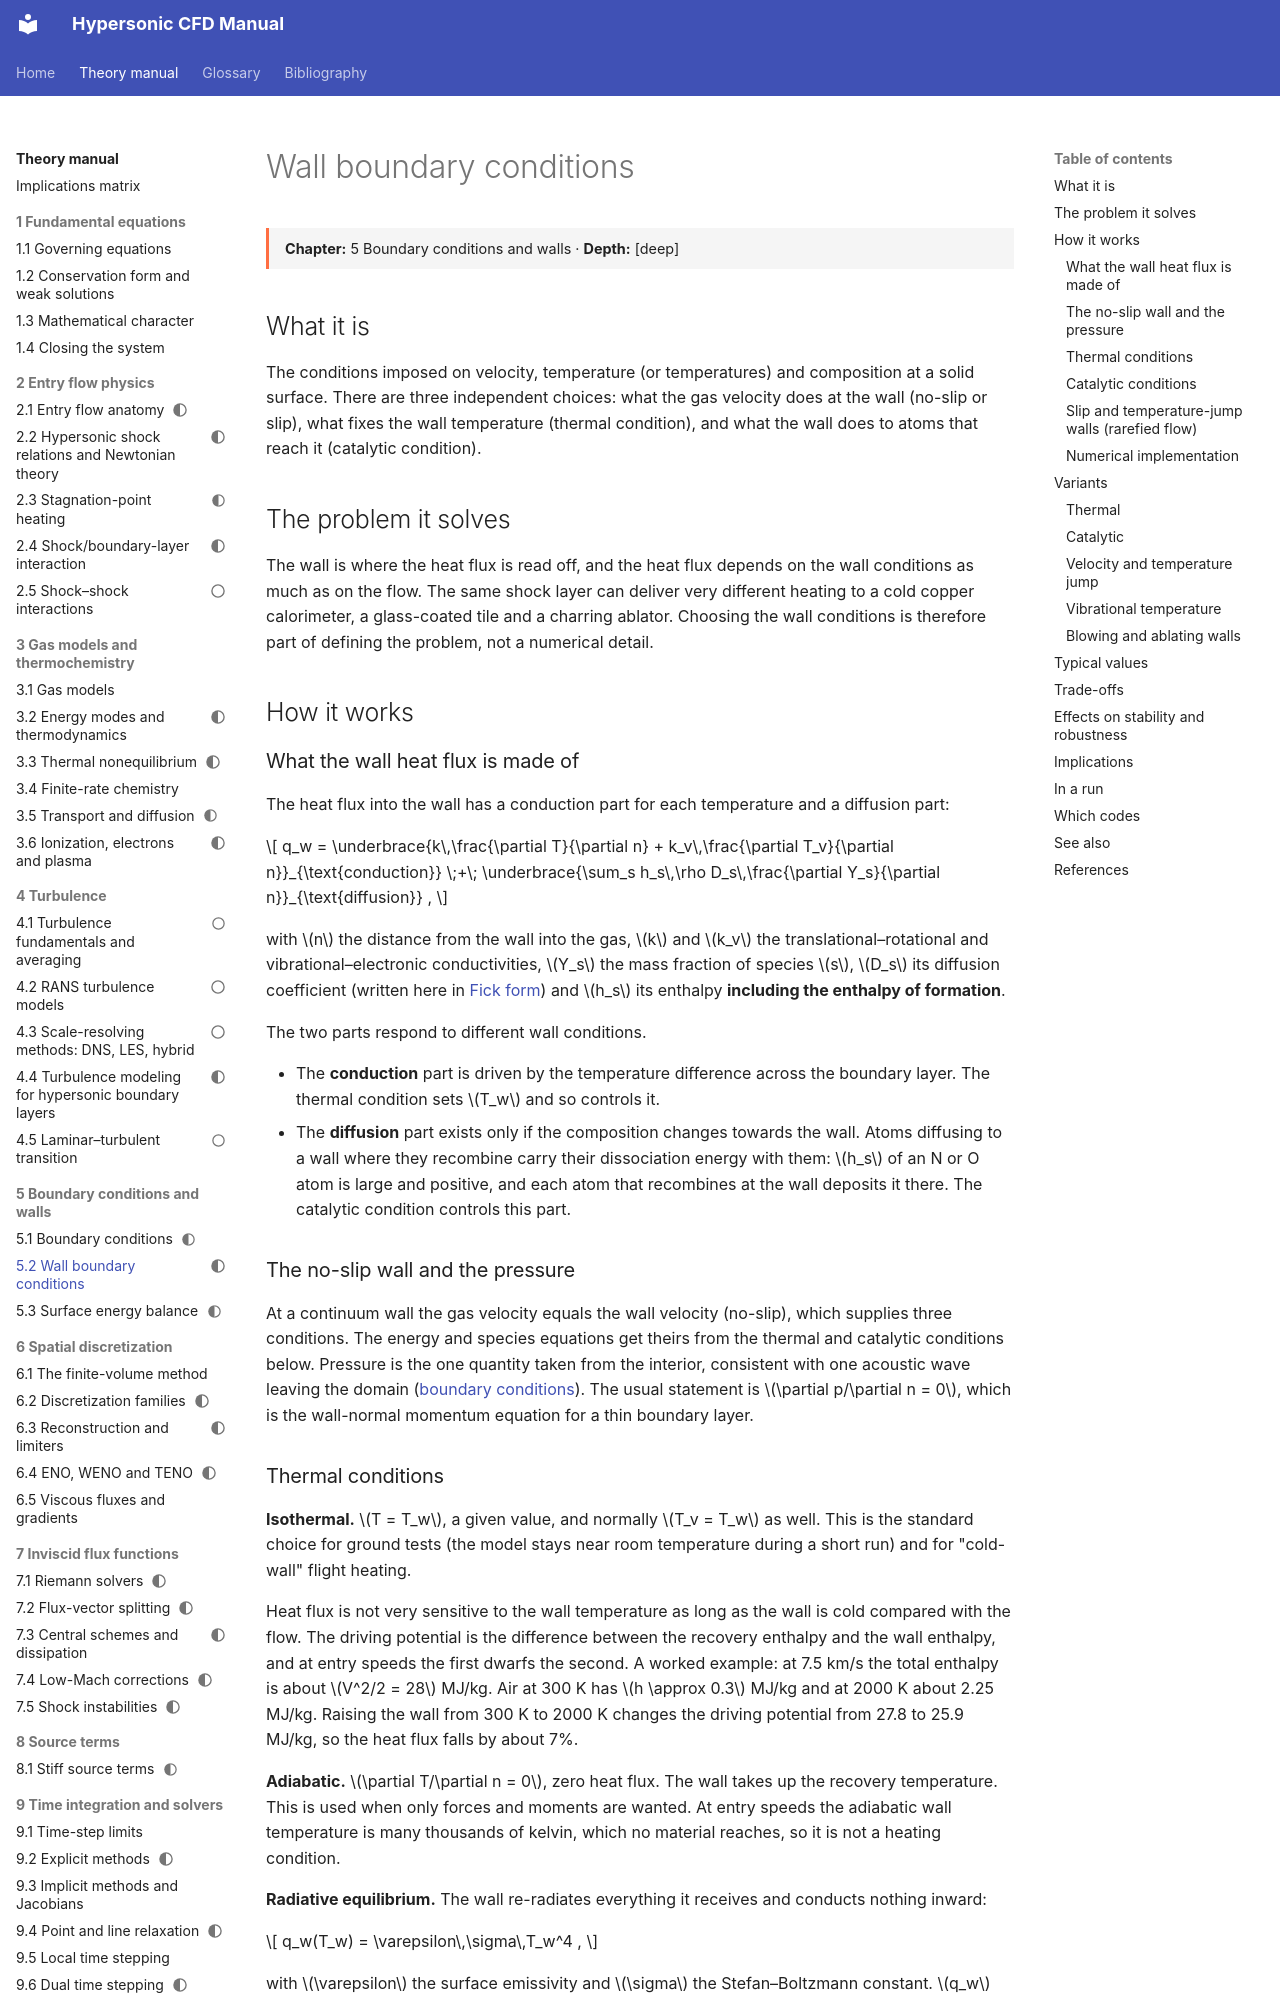

repository: JuanPabloRoldan/hypersonic-cfd-manual · page: reference/walls/wall-boundary-conditions/index.html · generator: mkdocs

---
status: draft
---

# Wall boundary conditions

<div class="page-meta" markdown>
**Chapter:** 5 Boundary conditions and walls · **Depth:** [deep]
</div>

## What it is

The conditions imposed on velocity, temperature (or temperatures) and composition at a solid surface. There are three independent choices: what the gas velocity does at the wall (no-slip or slip), what fixes the wall temperature (thermal condition), and what the wall does to atoms that reach it (catalytic condition).

## The problem it solves

The wall is where the heat flux is read off, and the heat flux depends on the wall conditions as much as on the flow. The same shock layer can deliver very different heating to a cold copper calorimeter, a glass-coated tile and a charring ablator. Choosing the wall conditions is therefore part of defining the problem, not a numerical detail.

## How it works

### What the wall heat flux is made of

The heat flux into the wall has a conduction part for each temperature and a diffusion part:

$$
q_w = \underbrace{k\,\frac{\partial T}{\partial n} + k_v\,\frac{\partial T_v}{\partial n}}_{\text{conduction}} \;+\; \underbrace{\sum_s h_s\,\rho D_s\,\frac{\partial Y_s}{\partial n}}_{\text{diffusion}} ,
$$

with $n$ the distance from the wall into the gas, $k$ and $k_v$ the translational–rotational and vibrational–electronic conductivities, $Y_s$ the mass fraction of species $s$, $D_s$ its diffusion coefficient (written here in [Fick form](../thermo/transport-and-diffusion.md)) and $h_s$ its enthalpy **including the enthalpy of formation**.

The two parts respond to different wall conditions.

- The **conduction** part is driven by the temperature difference across the boundary layer. The thermal condition sets $T_w$ and so controls it.
- The **diffusion** part exists only if the composition changes towards the wall. Atoms diffusing to a wall where they recombine carry their dissociation energy with them: $h_s$ of an N or O atom is large and positive, and each atom that recombines at the wall deposits it there. The catalytic condition controls this part.

### The no-slip wall and the pressure

At a continuum wall the gas velocity equals the wall velocity (no-slip), which supplies three conditions. The energy and species equations get theirs from the thermal and catalytic conditions below. Pressure is the one quantity taken from the interior, consistent with one acoustic wave leaving the domain ([boundary conditions](../spatial/boundary-conditions.md#counting-what-enters)). The usual statement is $\partial p/\partial n = 0$, which is the wall-normal momentum equation for a thin boundary layer.
